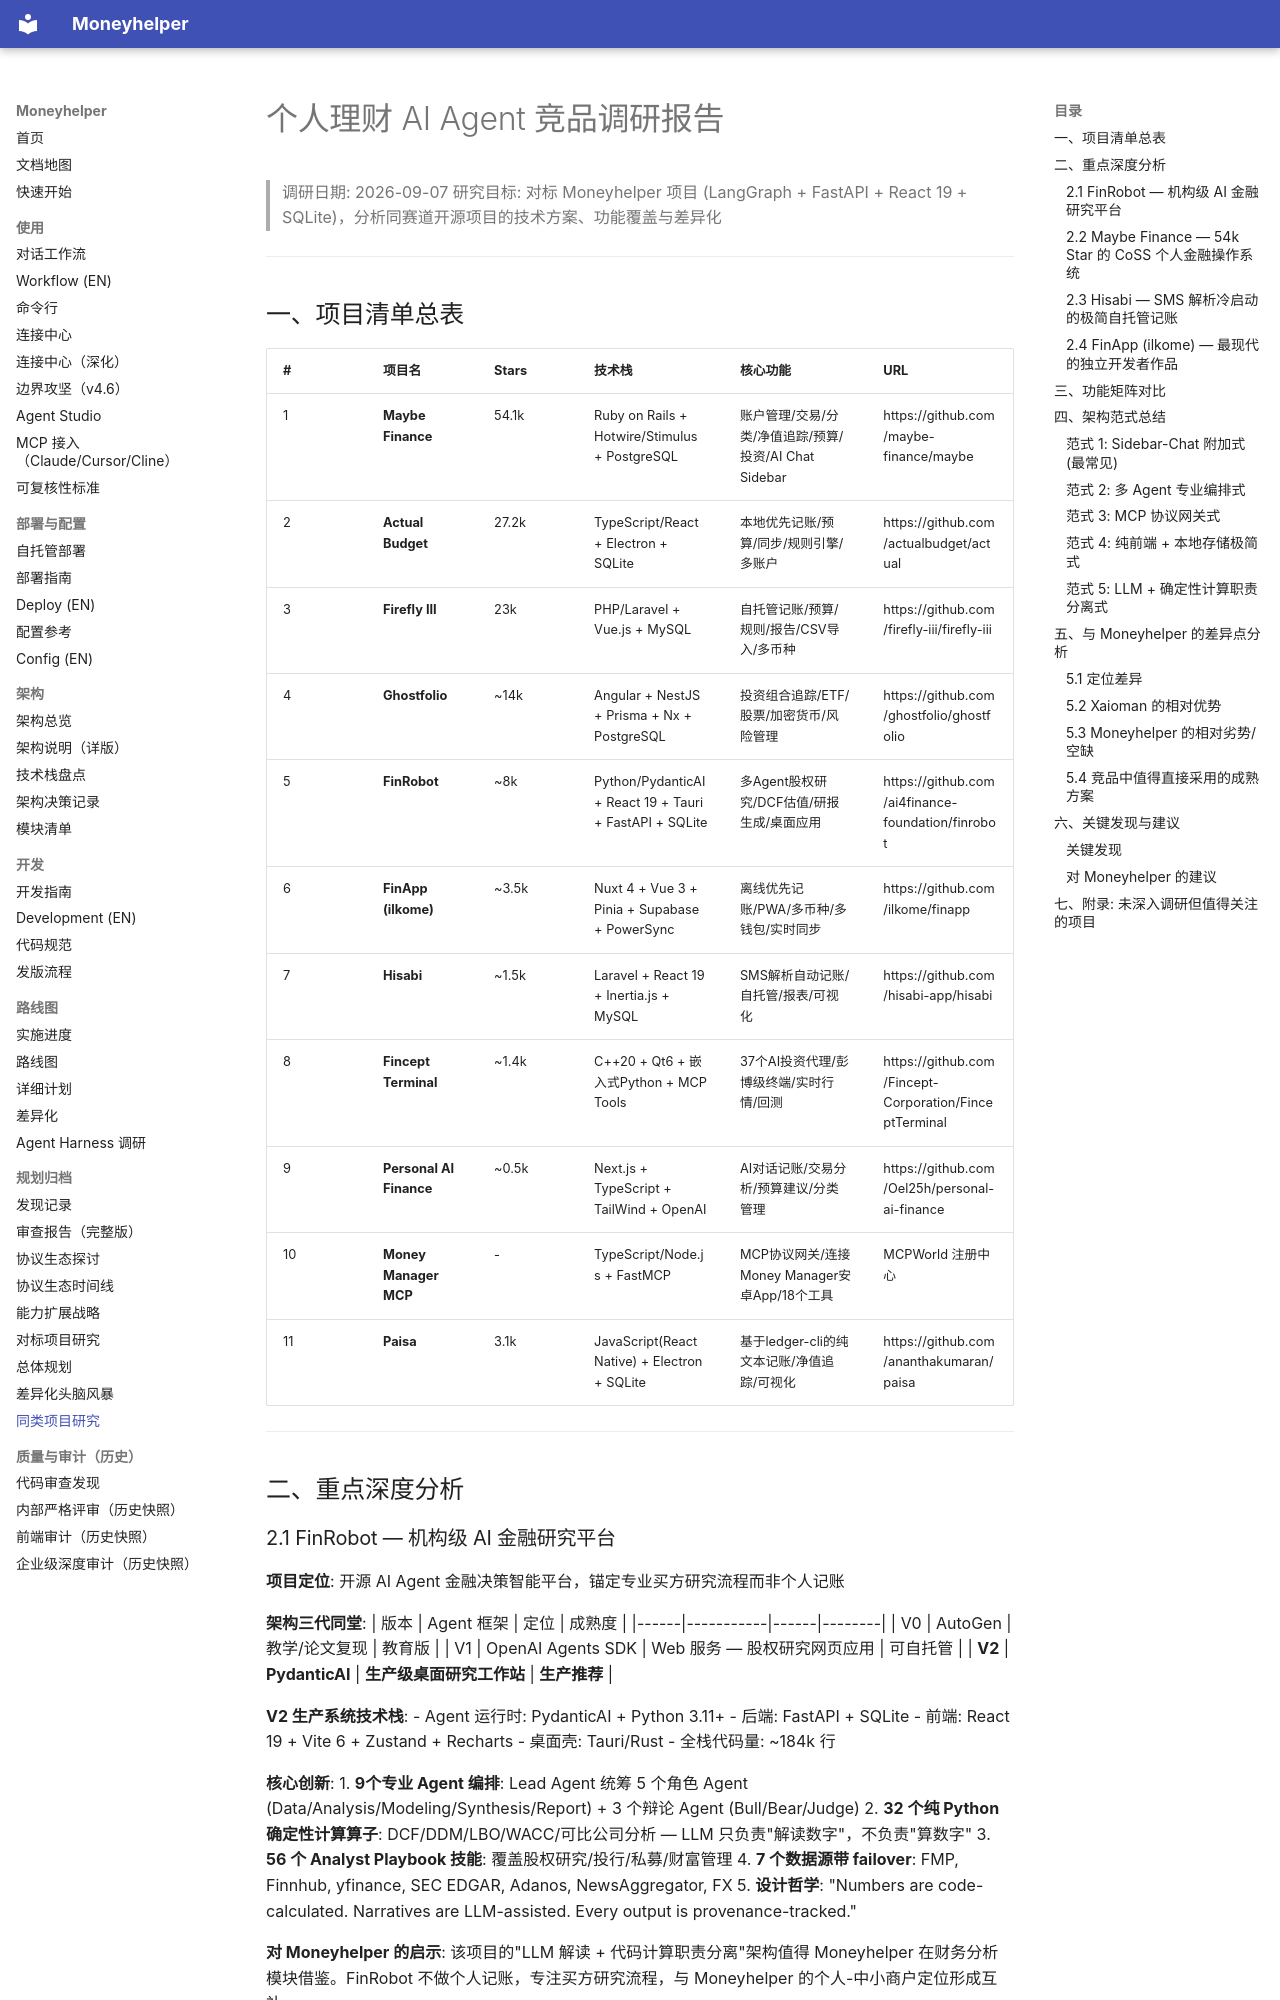

repository: badhope/moneyhelper · page: research/peer-projects/index.html · generator: mkdocs

# 个人理财 AI Agent 竞品调研报告

> 调研日期: 2026-09-07
> 研究目标: 对标 Moneyhelper 项目 (LangGraph + FastAPI + React 19 + SQLite)，分析同赛道开源项目的技术方案、功能覆盖与差异化

---

## 一、项目清单总表

| # | 项目名 | Stars | 技术栈 | 核心功能 | URL |
|---|--------|-------|--------|----------|-----|
| 1 | **Maybe Finance** | 54.1k | Ruby on Rails + Hotwire/Stimulus + PostgreSQL | 账户管理/交易/分类/净值追踪/预算/投资/AI Chat Sidebar | https://github.com/maybe-finance/maybe |
| 2 | **Actual Budget** | 27.2k | TypeScript/React + Electron + SQLite | 本地优先记账/预算/同步/规则引擎/多账户 | https://github.com/actualbudget/actual |
| 3 | **Firefly III** | 23k | PHP/Laravel + Vue.js + MySQL | 自托管记账/预算/规则/报告/CSV导入/多币种 | https://github.com/firefly-iii/firefly-iii |
| 4 | **Ghostfolio** | ~14k | Angular + NestJS + Prisma + Nx + PostgreSQL | 投资组合追踪/ETF/股票/加密货币/风险管理 | https://github.com/ghostfolio/ghostfolio |
| 5 | **FinRobot** | ~8k | Python/PydanticAI + React 19 + Tauri + FastAPI + SQLite | 多Agent股权研究/DCF估值/研报生成/桌面应用 | https://github.com/ai4finance-foundation/finrobot |
| 6 | **FinApp (ilkome)** | ~3.5k | Nuxt 4 + Vue 3 + Pinia + Supabase + PowerSync | 离线优先记账/PWA/多币种/多钱包/实时同步 | https://github.com/ilkome/finapp |
| 7 | **Hisabi** | ~1.5k | Laravel + React 19 + Inertia.js + MySQL | SMS解析自动记账/自托管/报表/可视化 | https://github.com/hisabi-app/hisabi |
| 8 | **Fincept Terminal** | ~1.4k | C++20 + Qt6 + 嵌入式Python + MCP Tools | 37个AI投资代理/彭博级终端/实时行情/回测 | https://github.com/Fincept-Corporation/FinceptTerminal |
| 9 | **Personal AI Finance** | ~0.5k | Next.js + TypeScript + TailWind + OpenAI | AI对话记账/交易分析/预算建议/分类管理 | https://github.com/Oel25h/personal-ai-finance |
| 10 | **Money Manager MCP** | - | TypeScript/Node.js + FastMCP | MCP协议网关/连接Money Manager安卓App/18个工具 | MCPWorld 注册中心 |
| 11 | **Paisa** | 3.1k | JavaScript(React Native) + Electron + SQLite | 基于ledger-cli的纯文本记账/净值追踪/可视化 | https://github.com/ananthakumaran/paisa |

---

## 二、重点深度分析
